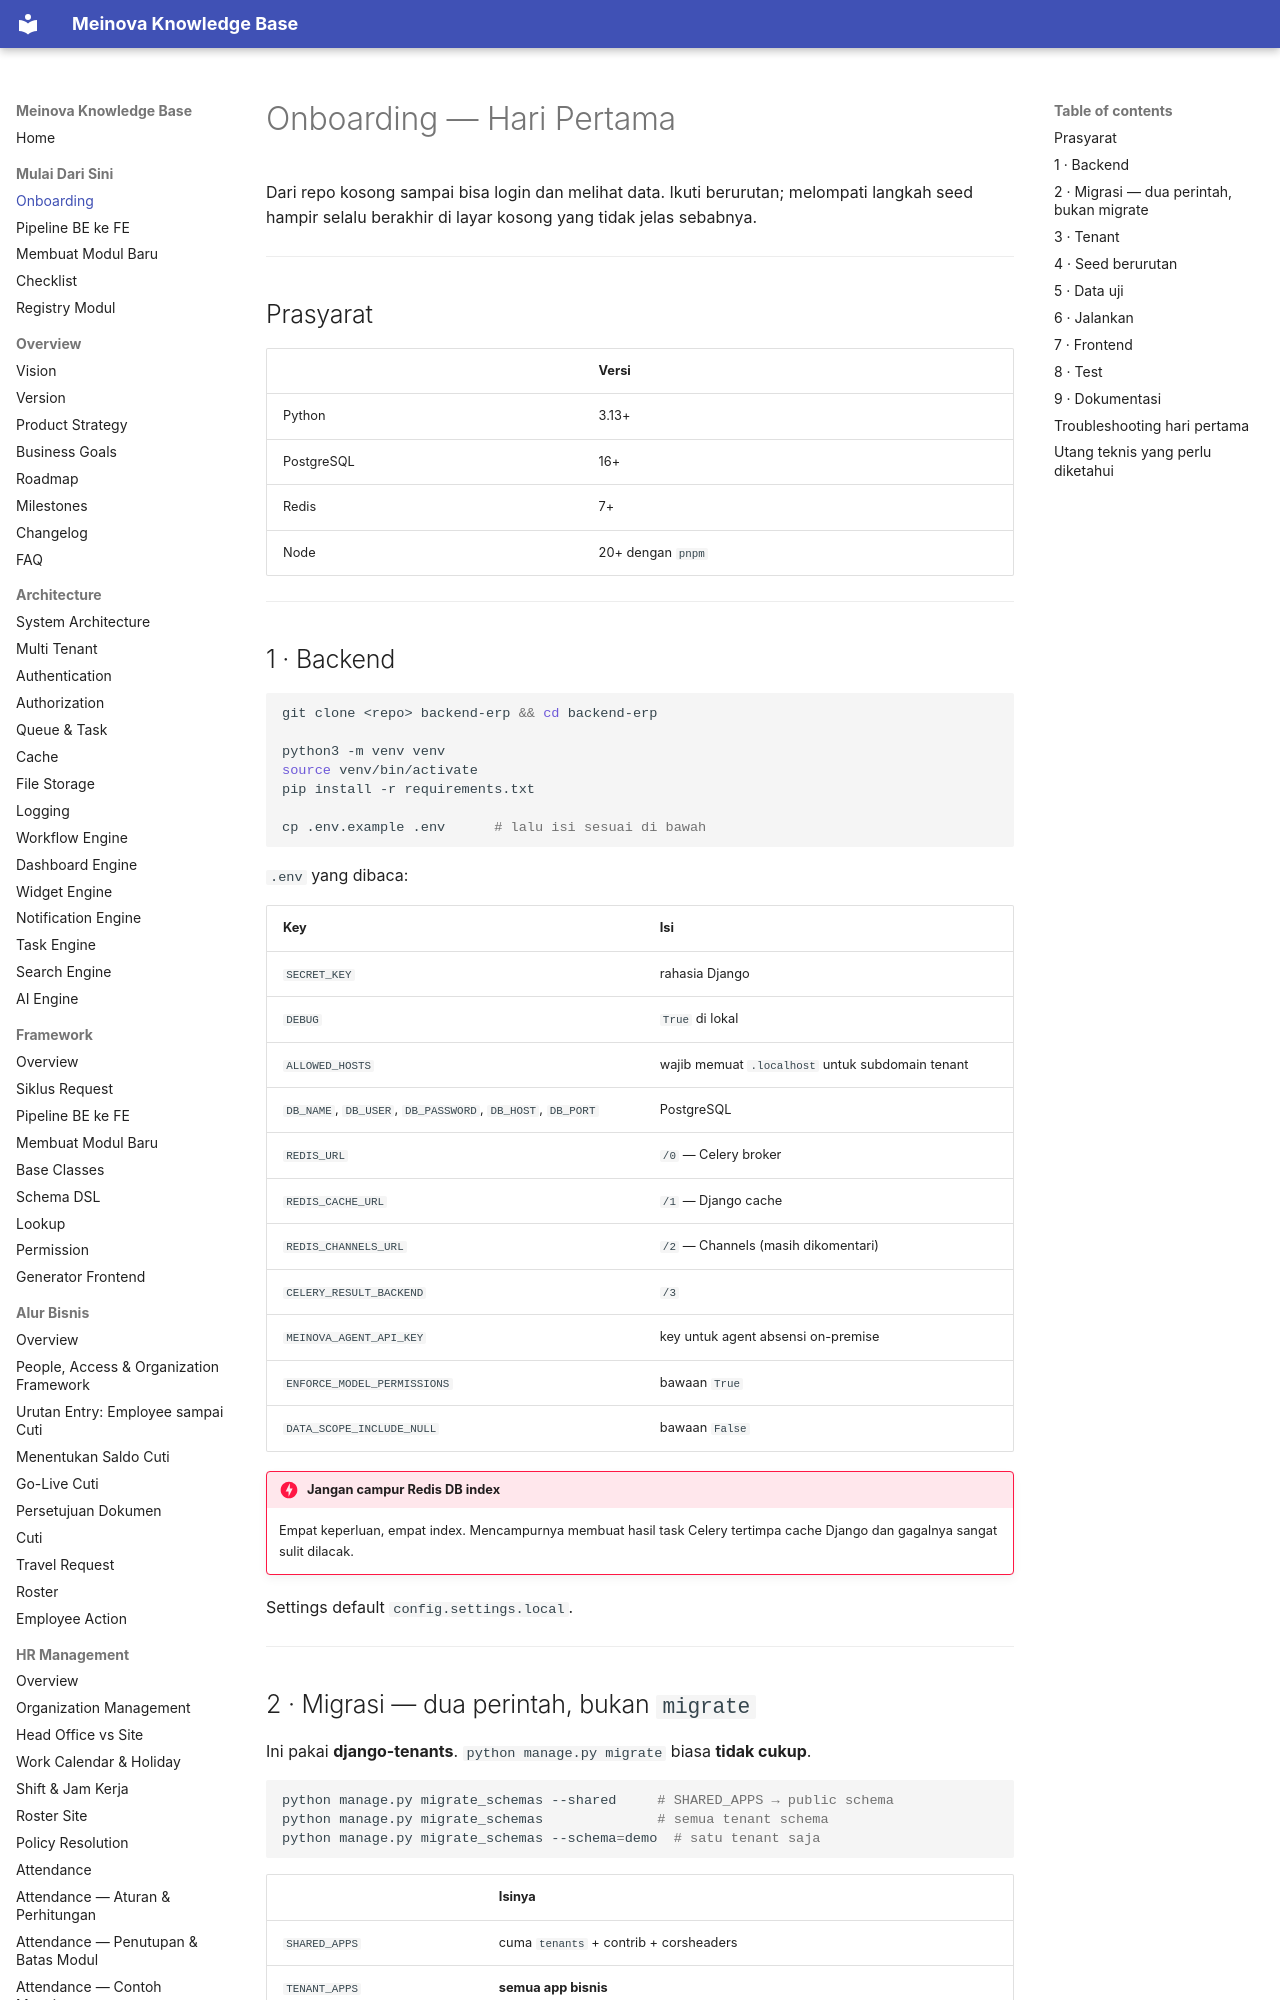

repository: 21bria/meinova-erp-api · page: 08-development/Onboarding/index.html · generator: mkdocs

# Onboarding — Hari Pertama

Dari repo kosong sampai bisa login dan melihat data. Ikuti berurutan; melompati langkah seed hampir selalu berakhir di layar kosong yang tidak jelas sebabnya.

---

## Prasyarat

| | Versi |
|---|---|
| Python | 3.13+ |
| PostgreSQL | 16+ |
| Redis | 7+ |
| Node | 20+ dengan `pnpm` |

---

## 1 · Backend

```bash
git clone <repo> backend-erp && cd backend-erp

python3 -m venv venv
source venv/bin/activate
pip install -r requirements.txt

cp .env.example .env      # lalu isi sesuai di bawah
```

`.env` yang dibaca:

| Key | Isi |
|---|---|
| `SECRET_KEY` | rahasia Django |
| `DEBUG` | `True` di lokal |
| `ALLOWED_HOSTS` | wajib memuat `.localhost` untuk subdomain tenant |
| `DB_NAME`, `DB_USER`, `DB_PASSWORD`, `DB_HOST`, `DB_PORT` | PostgreSQL |
| `REDIS_URL` | `/0` — Celery broker |
| `REDIS_CACHE_URL` | `/1` — Django cache |
| `REDIS_CHANNELS_URL` | `/2` — Channels (masih dikomentari) |
| `CELERY_RESULT_BACKEND` | `/3` |
| `MEINOVA_AGENT_API_KEY` | key untuk agent absensi on-premise |
| `ENFORCE_MODEL_PERMISSIONS` | bawaan `True` |
| `DATA_SCOPE_INCLUDE_NULL` | bawaan `False` |

!!! danger "Jangan campur Redis DB index"
    Empat keperluan, empat index. Mencampurnya membuat hasil task Celery tertimpa cache Django dan gagalnya sangat sulit dilacak.

Settings default `config.settings.local`.

---

## 2 · Migrasi — dua perintah, bukan `migrate`

Ini pakai **django-tenants**. `python manage.py migrate` biasa **tidak cukup**.

```bash
python manage.py migrate_schemas --shared     # SHARED_APPS → public schema
python manage.py migrate_schemas              # semua tenant schema
python manage.py migrate_schemas --schema=demo  # satu tenant saja
```

| | Isinya |
|---|---|
| `SHARED_APPS` | cuma `tenants` + contrib + corsheaders |
| `TENANT_APPS` | **semua app bisnis** |

App baru masuk `TENANT_APPS`, bukan `SHARED_APPS`.

---

## 3 · Tenant

```bash
python manage.py shell
```

```python
from apps.tenants.models import Client, Domain

client = Client.objects.create(schema_name="demo", name="Demo")
Domain.objects.create(domain="demo.localhost", tenant=client, is_primary=True)
```

Sesudah ini semua request ke `http://demo.localhost:8000` masuk ke schema `demo`.

```bash
python manage.py createsuperuser   # atau tenant_command kalau perlu per-schema
```

---
